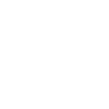
t = 0.00 s
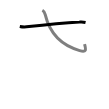
t = 1.50 s
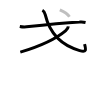
t = 3.25 s
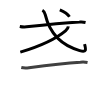
t = 4.75 s
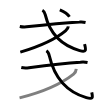
t = 6.50 s
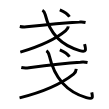
t = 8.00 s

The animated SVG that drew these frames (rendered in a browser with its animation timeline set to each time). Animation: 8 SMIL elements (animate=8); one cycle of 8.00 s.

<svg width="109px" height="109px" viewBox="0 0 px 109px" xmlns="http://www.w3.org/2000/svg" xmlns:xlink="http://www.w3.org/1999/xlink" xml:space="preserve" version="1.1"  baseProfile="full">
<path d="M19.79,26.46c2.23,0.45,4.47,0.61,6.71,0.37c12.75-1.33,40.74-3.95,53-4.76c2.02-0.2,4.03-0.08,6.04,0.37" style="fill:none;stroke:black;stroke-width:3;opacity:0">
  <animate attributeType="CSS" attributeName="opacity" from="0" to="1" begin="0s" dur="1s" repeatCount="Indefinite" fill="freeze" />
</path>
<path d="M42.38,10.25c1.7,0.87,2.4,2.63,2.84,4.47C49,30.38,58.81,44.76,79.67,50.57c6.69,1.87,6.58-0.32,4.89-6.46" style="fill:none;stroke:black;stroke-width:3;opacity:0">
  <animate attributeType="CSS" attributeName="opacity" from="0" to="1" begin="1s" dur="1s" repeatCount="Indefinite" fill="freeze" />
</path>
<path d="M68.3,26.45c-0.17,1.68-1.21,3.1-2.52,4.09C57.25,37.75,43.64,45.06,20.3,52.1" style="fill:none;stroke:black;stroke-width:3;opacity:0">
  <animate attributeType="CSS" attributeName="opacity" from="0" to="1" begin="2s" dur="1s" repeatCount="Indefinite" fill="freeze" />
</path>
<path d="M59.83,9.93c3.15,1.36,8.18,4.48,9.65,6.81" style="fill:none;stroke:black;stroke-width:3;opacity:0">
  <animate attributeType="CSS" attributeName="opacity" from="0" to="1" begin="3s" dur="1s" repeatCount="Indefinite" fill="freeze" />
</path>
<path d="M21.29,67.46c2.56,0.57,5.1,0.51,7.68,0.19c12.9-1.65,38.9-4.6,51.4-5.49c2.4-0.29,4.79-0.2,7.17,0.29" style="fill:none;stroke:black;stroke-width:3;opacity:0">
  <animate attributeType="CSS" attributeName="opacity" from="0" to="1" begin="4s" dur="1s" repeatCount="Indefinite" fill="freeze" />
</path>
<path d="M46.38,50.75c1.74,1,2.55,3.24,3.01,5.25c4.11,18,14.44,34.95,36.97,41.68c7.36,2.2,6.32-0.81,5.38-5.33" style="fill:none;stroke:black;stroke-width:3;opacity:0">
  <animate attributeType="CSS" attributeName="opacity" from="0" to="1" begin="5s" dur="1s" repeatCount="Indefinite" fill="freeze" />
</path>
<path d="M76.27,68.95c-0.2,2.21-1.1,3.92-2.68,5.18c-8.84,7-27.33,17.12-54.04,23.73" style="fill:none;stroke:black;stroke-width:3;opacity:0">
  <animate attributeType="CSS" attributeName="opacity" from="0" to="1" begin="6s" dur="1s" repeatCount="Indefinite" fill="freeze" />
</path>
<path d="M59.83,49.93c3.15,1.36,8.18,4.48,9.65,6.81" style="fill:none;stroke:black;stroke-width:3;opacity:0">
  <animate attributeType="CSS" attributeName="opacity" from="0" to="1" begin="7s" dur="1s" repeatCount="Indefinite" fill="freeze" />
</path>
</svg>
